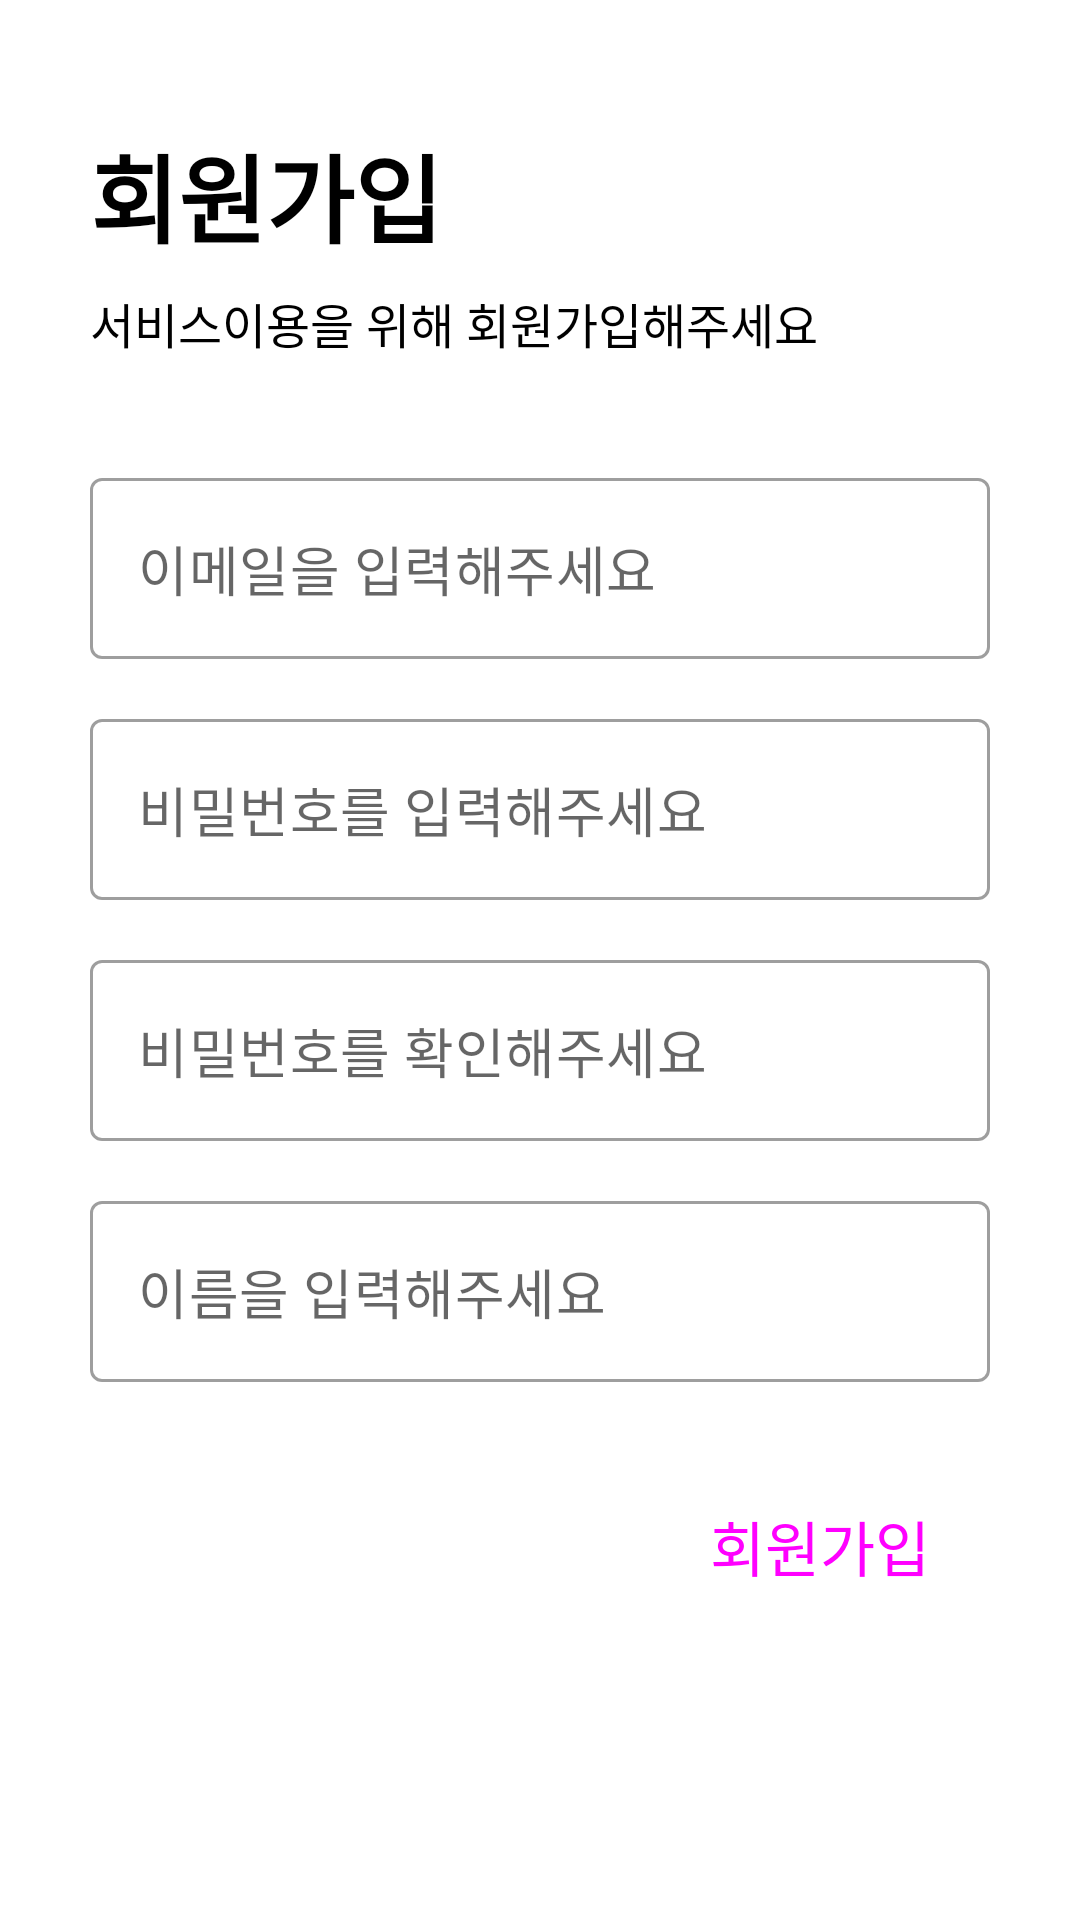

This screen was rendered from an Android layout file. Write that file and the resources it references.
<!-- AndroidManifest.xml: application theme Theme.SunlinHackathon2022 -->
<!-- res/layout/activity_sign_up.xml -->
<?xml version="1.0" encoding="utf-8"?>
<androidx.constraintlayout.widget.ConstraintLayout xmlns:android="http://schemas.android.com/apk/res/android"
    xmlns:app="http://schemas.android.com/apk/res-auto"
    xmlns:tools="http://schemas.android.com/tools"
    android:layout_width="match_parent"
    android:layout_height="match_parent"
    android:paddingHorizontal="30dp"
    tools:context=".account.SignUpActivity">


    <TextView
        android:layout_width="wrap_content"
        android:layout_height="wrap_content"
        android:layout_marginBottom="8dp"
        android:text="회원가입"
        android:textSize="32sp"
        android:textStyle="bold"
        app:layout_constraintBottom_toTopOf="@id/text"
        app:layout_constraintStart_toStartOf="parent" />

    <TextView
        android:id="@+id/text"
        android:layout_width="wrap_content"
        android:layout_height="wrap_content"
        android:layout_marginBottom="40dp"
        android:text="서비스이용을 위해 회원가입해주세요"
        android:textSize="16sp"
        app:layout_constraintBottom_toTopOf="@id/emailTextLayout"
        app:layout_constraintStart_toStartOf="parent" />

    <com.google.android.material.textfield.TextInputLayout
        android:id="@+id/emailTextLayout"
        style="@style/Widget.MaterialComponents.TextInputLayout.OutlinedBox"
        android:layout_width="match_parent"
        android:layout_height="wrap_content"
        android:layout_marginBottom="20dp"
        app:boxBackgroundColor="#ffffff"
        app:endIconMode="custom"
        app:hintEnabled="false"
        app:layout_constraintBottom_toTopOf="@id/passwordTextLayout"
        app:layout_constraintTop_toTopOf="parent"
        app:layout_constraintVertical_chainStyle="packed">

        <com.google.android.material.textfield.TextInputEditText
            android:id="@+id/emailEdittext"
            android:layout_width="match_parent"
            android:layout_height="wrap_content"
            android:hint="이메일을 입력해주세요"
            android:inputType="textEmailAddress"
            android:textSize="18sp" />
    </com.google.android.material.textfield.TextInputLayout>


    <com.google.android.material.textfield.TextInputLayout
        android:id="@+id/passwordTextLayout"
        style="@style/Widget.MaterialComponents.TextInputLayout.OutlinedBox"
        android:layout_width="match_parent"
        android:layout_height="wrap_content"
        android:layout_marginBottom="20dp"
        app:boxBackgroundColor="#ffffff"
        app:endIconMode="custom"
        app:hintEnabled="false"
        app:layout_constraintBottom_toTopOf="@id/passwordCheckTextLayout"
        app:layout_constraintTop_toBottomOf="@+id/emailTextLayout">

        <com.google.android.material.textfield.TextInputEditText
            android:id="@+id/passwordEdittext"
            android:layout_width="match_parent"
            android:layout_height="wrap_content"
            android:hint="비밀번호를 입력해주세요"
            android:inputType="textPassword"
            android:textSize="18sp"
            app:passwordToggleEnabled="true" />
    </com.google.android.material.textfield.TextInputLayout>


    <com.google.android.material.textfield.TextInputLayout
        android:id="@+id/passwordCheckTextLayout"
        style="@style/Widget.MaterialComponents.TextInputLayout.OutlinedBox"
        android:layout_width="match_parent"
        android:layout_height="wrap_content"
        android:layout_marginBottom="20dp"
        app:boxBackgroundColor="#ffffff"
        app:endIconMode="custom"
        app:hintEnabled="false"
        app:layout_constraintBottom_toTopOf="@id/nameTextLayout"
        app:layout_constraintTop_toBottomOf="@+id/passwordTextLayout">

        <com.google.android.material.textfield.TextInputEditText
            android:id="@+id/passwordCheckEdittext"
            android:layout_width="match_parent"
            android:layout_height="wrap_content"
            android:hint="비밀번호를 확인해주세요"
            android:inputType="textPassword"
            android:textSize="18sp"
            app:passwordToggleEnabled="true" />
    </com.google.android.material.textfield.TextInputLayout>


    <com.google.android.material.textfield.TextInputLayout
        android:id="@+id/nameTextLayout"
        style="@style/Widget.MaterialComponents.TextInputLayout.OutlinedBox"
        android:layout_width="match_parent"
        android:layout_height="wrap_content"
        android:layout_marginBottom="20dp"
        app:boxBackgroundColor="#ffffff"
        app:endIconMode="custom"
        app:hintEnabled="false"
        app:layout_constraintBottom_toBottomOf="parent"
        app:layout_constraintTop_toBottomOf="@+id/passwordCheckTextLayout">

        <com.google.android.material.textfield.TextInputEditText
            android:id="@+id/nameEdittext"
            android:layout_width="match_parent"
            android:layout_height="wrap_content"
            android:hint="이름을 입력해주세요"
            android:inputType="text"
            android:textSize="18sp" />
    </com.google.android.material.textfield.TextInputLayout>

    <Button
        android:id="@+id/signButton"
        android:layout_width="wrap_content"
        android:layout_height="wrap_content"
        style="@style/Widget.Material3.Button"
        android:text="회원가입"
        android:textSize="20sp"
        android:paddingVertical="10dp"
        android:paddingHorizontal="20dp"
        android:layout_marginTop="30sp"
        app:layout_constraintTop_toBottomOf="@id/nameTextLayout"
        app:layout_constraintEnd_toEndOf="parent"/>

</androidx.constraintlayout.widget.ConstraintLayout>
<!-- resources referenced by this layout -->
<resources>
  <style name="Theme.SunlinHackathon2022" parent="Theme.MaterialComponents.DayNight.DarkActionBar">
          
          <item name="colorPrimary">@color/purple_700</item>
          <item name="colorPrimaryVariant">@color/purple_700</item>
          <item name="colorOnPrimary">@color/white</item>
          
          <item name="colorSecondary">@color/purple_700</item>
          <item name="colorSecondaryVariant">@color/teal_700</item>
          <item name="colorOnSecondary">@color/black</item>
          <item name="android:textColor">@color/black</item>
          
          <item name="android:statusBarColor" tools:targetApi="l">?attr/colorPrimaryVariant</item>
          <item name="windowActionBar">false</item>
          <item name="windowNoTitle">true</item>
          
      </style>
  <color name="purple_700">#3CB371</color>
  <color name="white">#FFFFFFFF</color>
  <color name="teal_700">#FF018786</color>
  <color name="black">#FF000000</color>
</resources>
